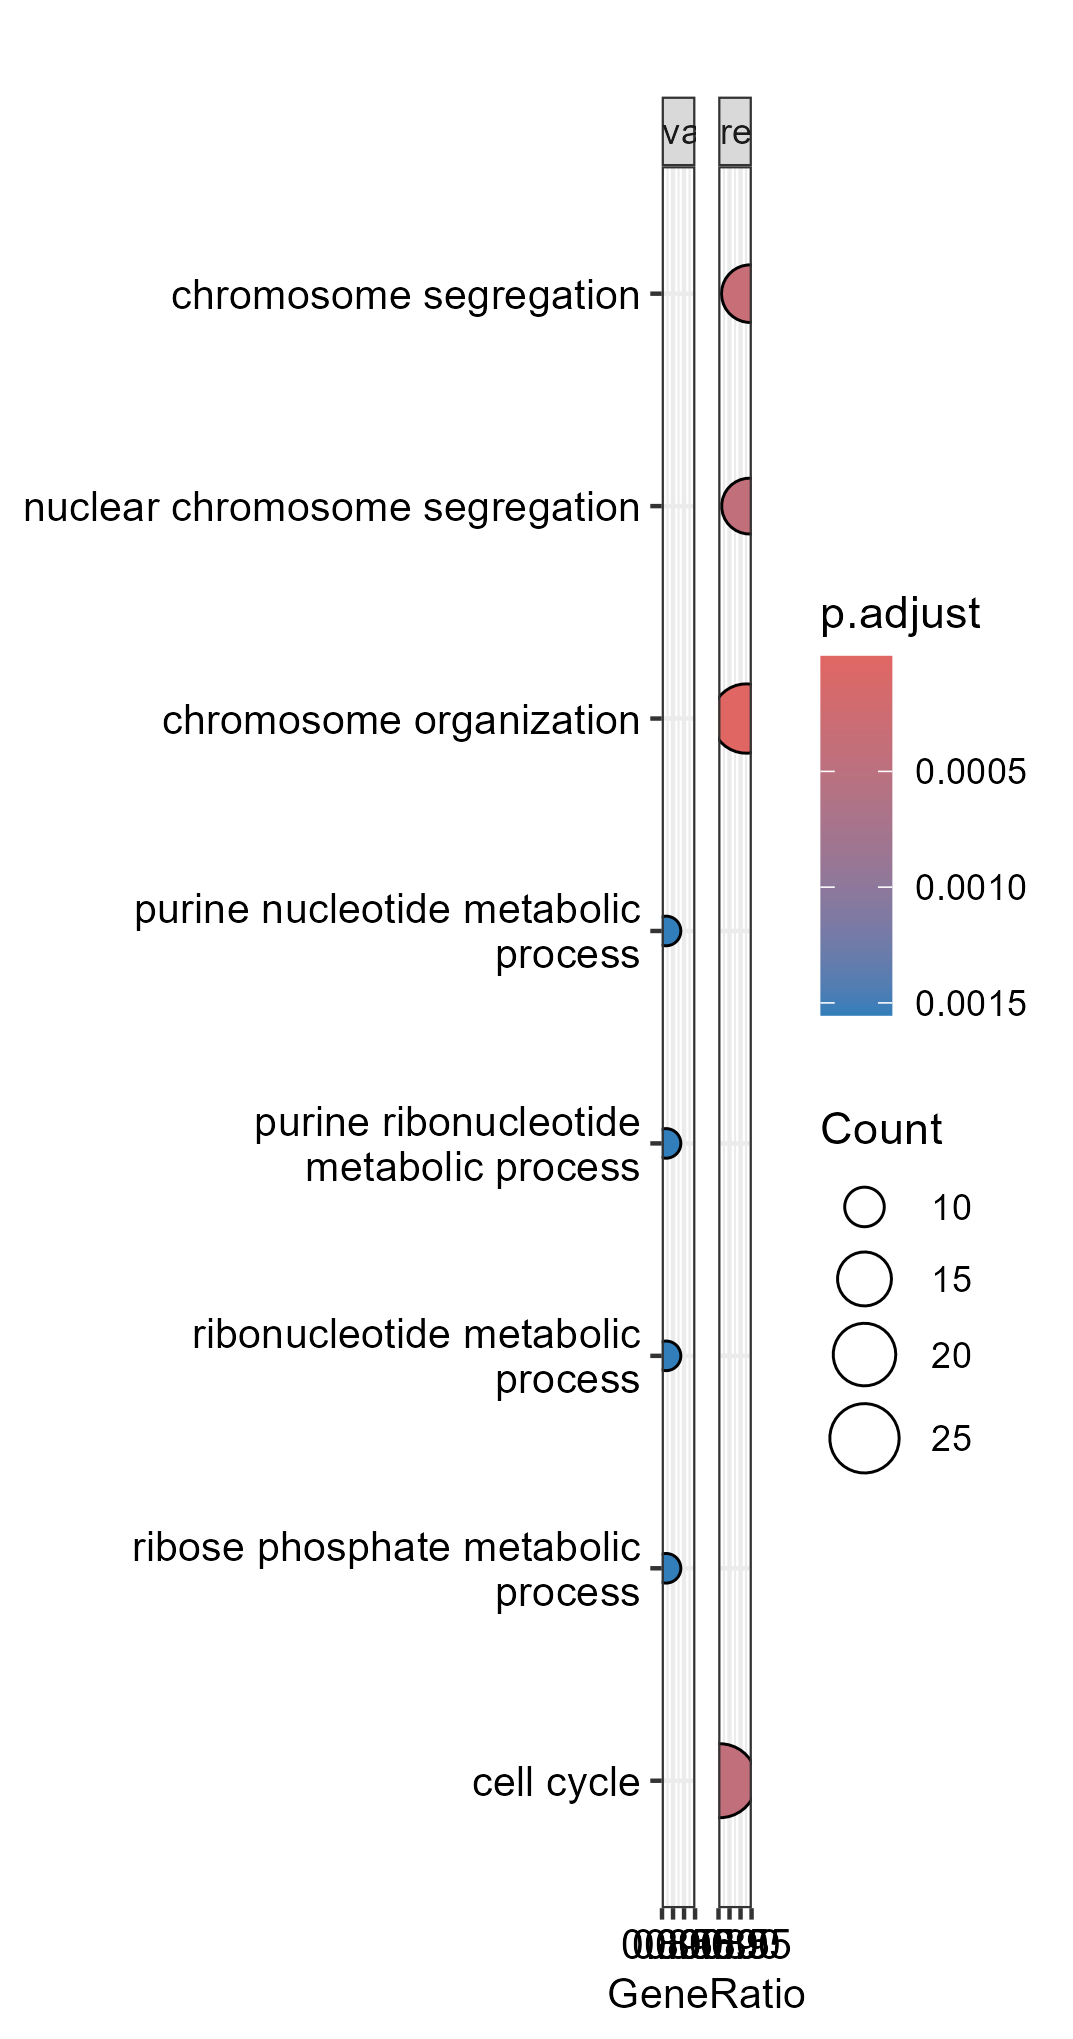

The data file committed next to this chart (first rows):
ID, Description, setSize, enrichmentScore, NES, pvalue, p.adjust, qvalue, rank, leading_edge, core_enrichment
GO:0051276, chromosome organization, 27, -0.6232, -3.335, 5.57907769520739e-09, 3.18007428626821e-06, 2.51939403288839e-06, 174, tags=93%, list=36%, signal=63%, ccna2/dscc1/cdc20/kif14/h1-0/exo1/dlgap5…
GO:0007059, chromosome segregation, 18, -0.645, -2.867, 1.21630646995233e-06, 0.0003466, 0.0002746, 165, tags=94%, list=34%, signal=65%, dscc1/g10962/cdc20/kif14/dlgap5/timeless…
GO:0007049, cell cycle, 36, -0.4617, -2.859, 2.8568918687255e-06, 0.0004218, 0.0003341, 174, tags=81%, list=36%, signal=56%, ccna2/tyms/dscc1/g10962/cdc20/kif14/dlga…
GO:0098813, nuclear chromosome segregation, 17, -0.6417, -2.803, 2.95975292820745e-06, 0.0004218, 0.0003341, 165, tags=94%, list=34%, signal=64%, dscc1/cdc20/kif14/dlgap5/timeless/knl1/a…
GO:0000280, nuclear division, 19, -0.6087, -2.759, 6.11709770100143e-06, 0.0005811, 0.0004604, 165, tags=89%, list=34%, signal=61%, dscc1/cdc20/kif14/dlgap5/timeless/aspm/a…
GO:0048285, organelle fission, 19, -0.6087, -2.759, 6.11709770100143e-06, 0.0005811, 0.0004604, 165, tags=89%, list=34%, signal=61%, dscc1/cdc20/kif14/dlgap5/timeless/aspm/a…
GO:0022402, cell cycle process, 34, -0.4647, -2.798, 7.44235019825761e-06, 0.000606, 0.0004801, 174, tags=82%, list=36%, signal=57%, ccna2/tyms/dscc1/g10962/cdc20/kif14/dlga…
GO:0000070, mitotic sister chromatid segregation, 15, -0.6338, -2.632, 1.67129484774285e-05, 0.000866, 0.0006861, 165, tags=93%, list=34%, signal=63%, dscc1/cdc20/kif14/dlgap5/timeless/aurkb/…
GO:0000819, sister chromatid segregation, 15, -0.6338, -2.632, 1.67129484774285e-05, 0.000866, 0.0006861, 165, tags=93%, list=34%, signal=63%, dscc1/cdc20/kif14/dlgap5/timeless/aurkb/…
GO:0140014, mitotic nuclear division, 15, -0.6338, -2.632, 1.67129484774285e-05, 0.000866, 0.0006861, 165, tags=93%, list=34%, signal=63%, dscc1/cdc20/kif14/dlgap5/timeless/aurkb/…
GO:1903047, mitotic cell cycle process, 32, -0.4507, -2.579, 1.49582031529414e-05, 0.000866, 0.0006861, 174, tags=81%, list=36%, signal=56%, ccna2/tyms/dscc1/g10962/cdc20/kif14/dlga…
GO:0033044, regulation of chromosome organization, 12, -0.6801, -2.563, 1.91786576249761e-05, 0.000911, 0.0007217, 164, tags=100%, list=34%, signal=68%, cdc20/dlgap5/timeless/aurkb/ccnb1/wdhd1/…
GO:0000278, mitotic cell cycle, 34, -0.4427, -2.666, 2.56238394926491e-05, 0.001087, 0.0008613, 174, tags=79%, list=36%, signal=55%, ccna2/tyms/dscc1/g10962/cdc20/kif14/dlga…
GO:0071103, DNA conformation change, 13, -0.6465, -2.52, 2.6701585629624e-05, 0.001087, 0.0008613, 157, tags=92%, list=32%, signal=64%, kif14/h1-0/knl1/aurkb/ncapd3/ccnb1/ncapg…
GO:0051321, meiotic cell cycle, 15, -0.6176, -2.564, 3.43767033300039e-05, 0.001225, 0.0009702, 174, tags=93%, list=36%, signal=62%, ccna2/cdc20/kif14/timeless/aspm/aurkb/nc…
GO:0000793, condensed chromosome, 14, -0.634, -2.532, 3.2504161977065e-05, 0.001225, 0.0009702, 164, tags=93%, list=34%, signal=63%, g10962/ncapg2/cdc20/knl1/aurkb/ncapd3/cc…
GO:0005819, spindle, 16, -0.5979, -2.561, 3.97072333387798e-05, 0.001331, 0.001055, 161, tags=88%, list=33%, signal=60%, cdc20/kif14/dlgap5/aspm/aurkb/ccnb1/ckap…
GO:0006163, purine nucleotide metabolic process, 11, 0.7038, 2.349, 5.99452978489573e-05, 0.001553, 0.00123, 103, tags=82%, list=21%, signal=66%, g11053/g11052/acsbg2/acsl4a/adcy2a/rhoq/…
GO:0009150, purine ribonucleotide metabolic process, 11, 0.7038, 2.349, 5.99452978489573e-05, 0.001553, 0.00123, 103, tags=82%, list=21%, signal=66%, g11053/g11052/acsbg2/acsl4a/adcy2a/rhoq/…
GO:0009259, ribonucleotide metabolic process, 11, 0.7038, 2.349, 5.99452978489573e-05, 0.001553, 0.00123, 103, tags=82%, list=21%, signal=66%, g11053/g11052/acsbg2/acsl4a/adcy2a/rhoq/…
GO:0019693, ribose phosphate metabolic process, 11, 0.7038, 2.349, 5.99452978489573e-05, 0.001553, 0.00123, 103, tags=82%, list=21%, signal=66%, g11053/g11052/acsbg2/acsl4a/adcy2a/rhoq/…
GO:0072521, purine-containing compound metabolic pro…, 11, 0.7038, 2.349, 5.99452978489573e-05, 0.001553, 0.00123, 103, tags=82%, list=21%, signal=66%, g11053/g11052/acsbg2/acsl4a/adcy2a/rhoq/…
GO:0048878, chemical homeostasis, 18, 0.5965, 2.341, 0.0001529, 0.00379, 0.003003, 136, tags=78%, list=28%, signal=58%, tfr1b/lipg/fam20a/trpa1b/mttp/acsbg2/adc…
GO:0140013, meiotic nuclear division, 12, -0.6289, -2.37, 0.0001714, 0.003908, 0.003096, 161, tags=92%, list=33%, signal=63%, cdc20/timeless/aspm/aurkb/ncapd3/fancd2/…
GO:1903046, meiotic cell cycle process, 12, -0.6289, -2.37, 0.0001714, 0.003908, 0.003096, 161, tags=92%, list=33%, signal=63%, cdc20/timeless/aspm/aurkb/ncapd3/fancd2/…
GO:0090407, organophosphate biosynthetic process, 12, 0.6612, 2.283, 0.0002912, 0.00586, 0.004642, 103, tags=75%, list=21%, signal=61%, g11053/g11052/acsbg2/naxe/acsl4a/adcy2a/…
GO:0042592, homeostatic process, 30, 0.4887, 2.237, 0.0002981, 0.00586, 0.004642, 136, tags=60%, list=28%, signal=46%, tfr1b/lipg/g11053/g11052/fam20a/trpa1b/m…
GO:0043228, non-membrane-bounded organelle, 62, -0.2987, -2.183, 0.0002794, 0.00586, 0.004642, 167, tags=61%, list=35%, signal=46%, tyms/dscc1/g10962/ncapg2/cdc20/kif14/h1-…
GO:0043232, intracellular non-membrane-bounded organ…, 62, -0.2987, -2.183, 0.0002794, 0.00586, 0.004642, 167, tags=61%, list=35%, signal=46%, tyms/dscc1/g10962/ncapg2/cdc20/kif14/h1-…
GO:0006793, phosphorus metabolic process, 39, 0.4283, 2.114, 0.0003335, 0.006133, 0.004859, 104, tags=46%, list=21%, signal=39%, lipg/scg2a/g11053/g11052/fam20a/acsbg2/n…
GO:0006796, phosphate-containing compound metabolic …, 39, 0.4283, 2.114, 0.0003335, 0.006133, 0.004859, 104, tags=46%, list=21%, signal=39%, lipg/scg2a/g11053/g11052/fam20a/acsbg2/n…
GO:0005576, extracellular region, 46, 0.4126, 2.117, 0.0003507, 0.006246, 0.004948, 190, tags=67%, list=39%, signal=45%, tfr1b/lipg/scg2a/g11053/g11052/fam20a/na…
GO:0005654, nucleoplasm, 41, -0.3571, -2.282, 0.0004824, 0.008332, 0.006601, 165, tags=68%, list=34%, signal=49%, dscc1/g10962/ncapg2/cdc20/h1-0/exo1/dlga…
GO:0005615, extracellular space, 30, 0.4719, 2.16, 0.000549, 0.009204, 0.007292, 145, tags=60%, list=30%, signal=45%, tfr1b/lipg/scg2a/g11053/g11052/fam20a/na…
GO:0051301, cell division, 13, -0.5602, -2.184, 0.0006741, 0.01098, 0.008698, 161, tags=85%, list=33%, signal=58%, cdc20/kif14/aspm/aurkb/ccnb1/kif20a/g383…
GO:0019637, organophosphate metabolic process, 21, 0.5327, 2.204, 0.00074, 0.01172, 0.009282, 103, tags=57%, list=21%, signal=47%, lipg/g11053/g11052/acsbg2/naxe/acsl4a/ad…
GO:0000775, chromosome, centromeric region, 11, -0.613, -2.25, 0.0007919, 0.01188, 0.009411, 165, tags=91%, list=34%, signal=61%, dscc1/cdc20/knl1/aurkb/ncapd3/ccnb1/wdhd…
GO:0098687, chromosomal region, 11, -0.613, -2.25, 0.0007919, 0.01188, 0.009411, 165, tags=91%, list=34%, signal=61%, dscc1/cdc20/knl1/aurkb/ncapd3/ccnb1/wdhd…
GO:0051656, establishment of organelle localization, 13, -0.5493, -2.142, 0.0008128, 0.01188, 0.009411, 157, tags=85%, list=32%, signal=59%, kif14/dlgap5/aspm/aurkb/ncapd3/ccnb1/g20…
GO:0005783, endoplasmic reticulum, 24, 0.5066, 2.181, 0.0009428, 0.01311, 0.01038, 135, tags=67%, list=28%, signal=51%, scg2a/gpx7/fam20a/mttp/spcs3/g18587/aga/…
GO:0065008, regulation of biological quality, 64, 0.3659, 2.01, 0.0009236, 0.01311, 0.01038, 136, tags=47%, list=28%, signal=39%, tfr1b/lipg/g11053/ywhag1/g11052/fam20a/t…
GO:0006996, organelle organization, 56, -0.2855, -2.023, 0.001056, 0.01433, 0.01135, 165, tags=62%, list=34%, signal=47%, dscc1/g10962/cdc20/kif14/h1-0/exo1/dlgap…
GO:0006753, nucleoside phosphate metabolic process, 16, 0.5701, 2.131, 0.001153, 0.01494, 0.01183, 103, tags=62%, list=21%, signal=51%, g11053/g11052/acsbg2/naxe/acsl4a/adcy2a/…
GO:0009117, nucleotide metabolic process, 16, 0.5701, 2.131, 0.001153, 0.01494, 0.01183, 103, tags=62%, list=21%, signal=51%, g11053/g11052/acsbg2/naxe/acsl4a/adcy2a/…
GO:0005694, chromosome, 25, -0.421, -2.162, 0.001289, 0.01632, 0.01293, 165, tags=80%, list=34%, signal=56%, dscc1/g10962/ncapg2/cdc20/kif14/h1-0/tim…
GO:0015031, protein transport, 11, 0.6074, 2.027, 0.00188, 0.02124, 0.01682, 37, tags=45%, list=8%, signal=43%, tfr1b/scg2a/ywhag1/mttp/spcs3
GO:0015833, peptide transport, 11, 0.6074, 2.027, 0.00188, 0.02124, 0.01682, 37, tags=45%, list=8%, signal=43%, tfr1b/scg2a/ywhag1/mttp/spcs3
GO:0042886, amide transport, 11, 0.6074, 2.027, 0.00188, 0.02124, 0.01682, 37, tags=45%, list=8%, signal=43%, tfr1b/scg2a/ywhag1/mttp/spcs3
GO:0031983, vesicle lumen, 11, 0.6059, 2.022, 0.001937, 0.02124, 0.01682, 145, tags=82%, list=30%, signal=59%, g11053/g11052/aga/serpine1/dnajc3a/ahsg2…
GO:0034774, secretory granule lumen, 11, 0.6059, 2.022, 0.001937, 0.02124, 0.01682, 145, tags=82%, list=30%, signal=59%, g11053/g11052/aga/serpine1/dnajc3a/ahsg2…
GO:0060205, cytoplasmic vesicle lumen, 11, 0.6059, 2.022, 0.001937, 0.02124, 0.01682, 145, tags=82%, list=30%, signal=59%, g11053/g11052/aga/serpine1/dnajc3a/ahsg2…
GO:0012505, endomembrane system, 51, 0.3832, 2.006, 0.001857, 0.02124, 0.01682, 112, tags=43%, list=23%, signal=37%, tfr1b/lipg/scg2a/g11053/g11052/gpx7/fam2…
GO:0003682, chromatin binding, 11, -0.5827, -2.139, 0.002076, 0.02232, 0.01768, 164, tags=91%, list=34%, signal=62%, g10962/kif14/h1-0/exo1/ncapd3/wdhd1/phf1…
GO:0019725, cellular homeostasis, 18, 0.5163, 2.026, 0.002657, 0.02805, 0.02222, 136, tags=67%, list=28%, signal=50%, tfr1b/g11053/g11052/trpa1b/acsbg2/serpin…
GO:1901135, carbohydrate derivative metabolic proces…, 22, 0.469, 1.966, 0.003108, 0.03221, 0.02552, 111, tags=55%, list=23%, signal=44%, g11053/g11052/acsbg2/g8164/aga/acsl4a/ad…
GO:0022412, cellular process involved in reproductio…, 19, -0.428, -1.94, 0.003737, 0.03804, 0.03014, 214, tags=89%, list=44%, signal=52%, aurka/inhbab/fancg/dcst1/cdc20/kif14/asp…
GO:0006325, chromatin organization, 11, -0.5574, -2.046, 0.003967, 0.03832, 0.03036, 190, tags=91%, list=39%, signal=57%, dcst1/ccna2/h1-0/knl1/aurkb/ccnb1/wdhd1/…
GO:0006810, transport, 49, 0.3702, 1.926, 0.003907, 0.03832, 0.03036, 125, tags=45%, list=26%, signal=37%, tfr1b/lipg/scg2a/g11053/ywhag1/g11052/tr…
GO:0002274, myeloid leukocyte activation, 11, 0.5745, 1.917, 0.003952, 0.03832, 0.03036, 135, tags=73%, list=28%, signal=54%, g11053/g11052/aga/serpine1/dnajc3a/ahsg2…
GO:0042221, response to chemical, 66, 0.3287, 1.821, 0.004057, 0.03854, 0.03053, 136, tags=44%, list=28%, signal=37%, tfr1b/lipg/scg2a/g11053/ywhag1/g11052/gp…
... 6 more rows
